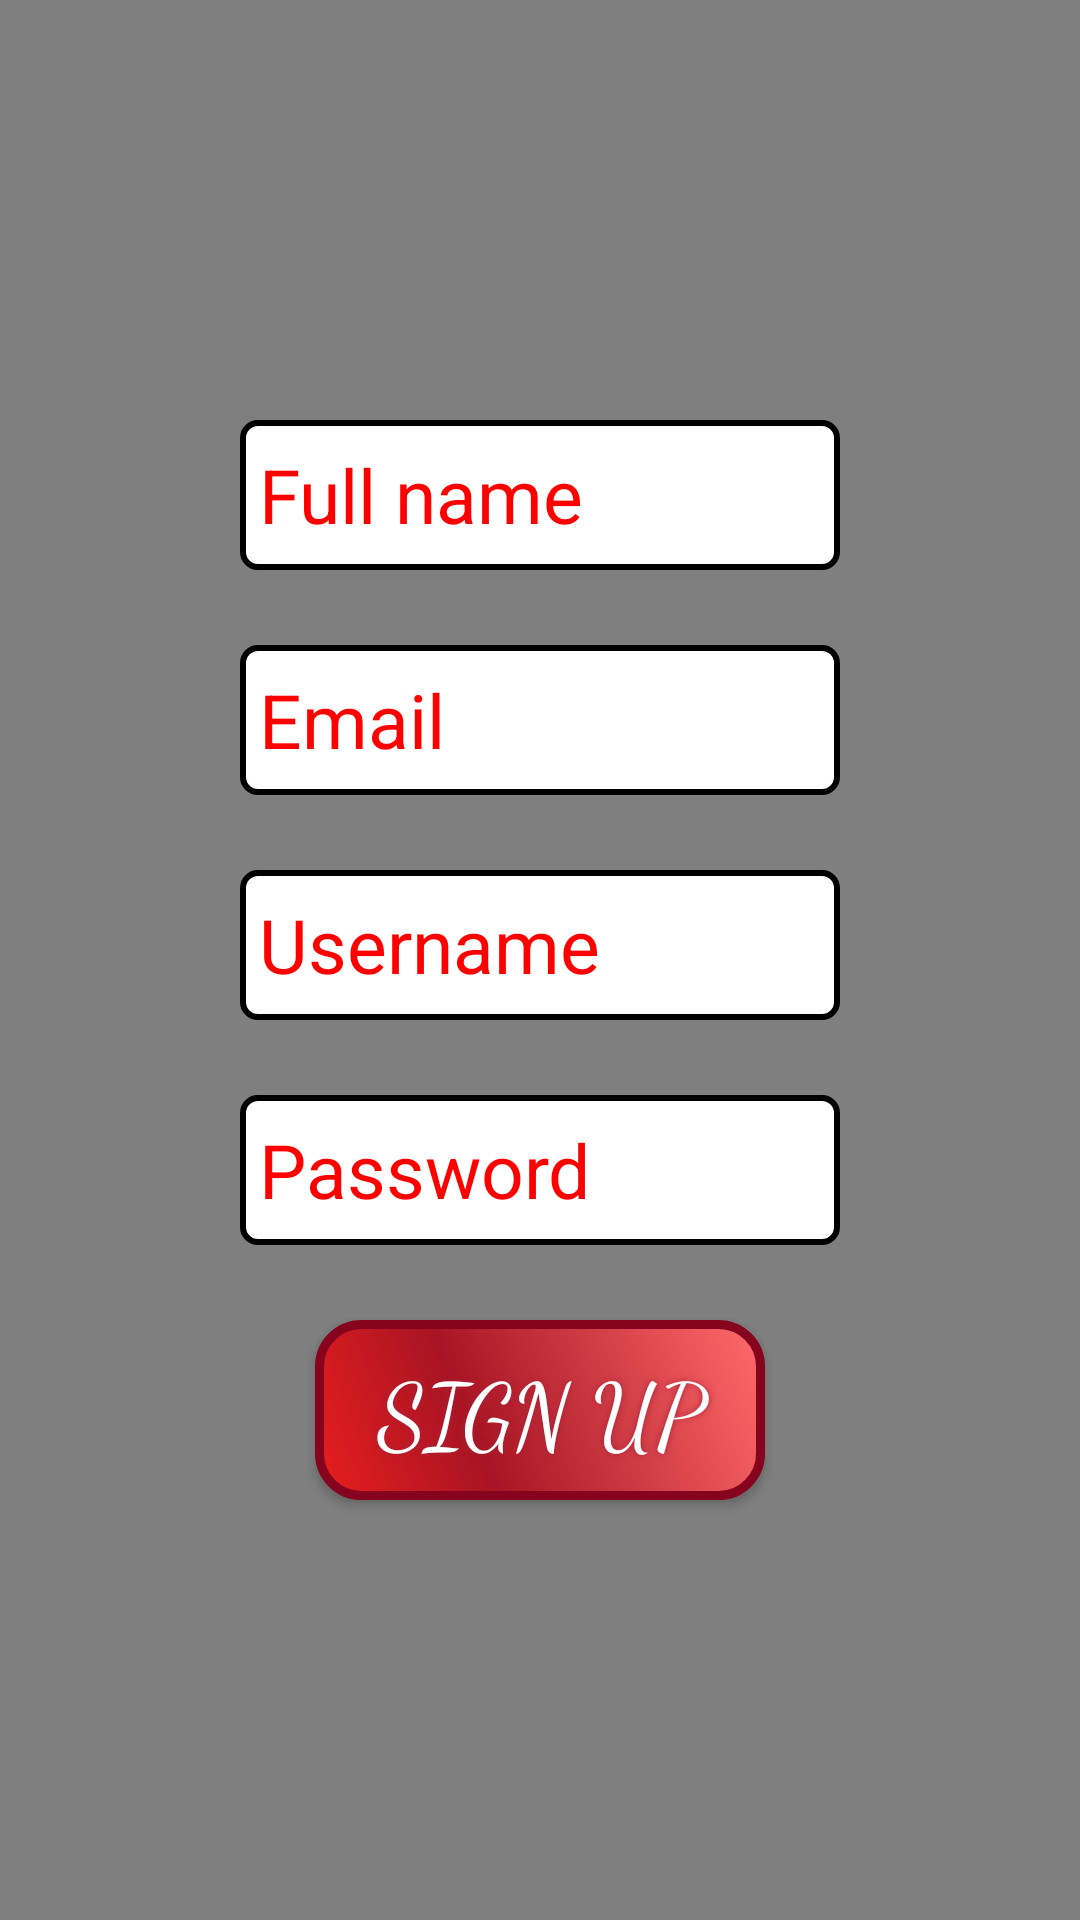

Here is an Android app screen rendered from its layout file. Give the layout XML and the strings, colors and styles it references.
<!-- AndroidManifest.xml: application theme AppTheme -->
<!-- res/layout/signup_layout.xml -->
<?xml version="1.0" encoding="utf-8"?>
<RelativeLayout xmlns:android="http://schemas.android.com/apk/res/android"
        android:layout_width="fill_parent"
        android:layout_height="fill_parent"
        android:gravity="center">
    <VideoView
        android:id="@+id/video_player_view_signup"
        android:layout_alignParentTop="true"
        android:layout_alignParentBottom="true"
        android:layout_alignParentLeft="true"
        android:layout_alignParentRight="true"
        android:layout_width="fill_parent"
        android:layout_height="fill_parent"/>
        <LinearLayout
            android:layout_width="match_parent"
            android:layout_height="match_parent"
            android:orientation="vertical"
            android:gravity="center">
        <EditText android:id="@+id/fullname_signup"
            android:layout_width="200dp"
            android:layout_height="50dp"
            android:textColorHint="#FF0000"
            android:textColor="#FF0000"
            android:textSize="25sp"
            android:layout_marginBottom="25dp"
            android:background="@drawable/oldedittext"
            android:hint=" Full name"

            />
        <EditText android:id="@+id/email_signup"
            android:layout_width="200dp"
            android:layout_height="50dp"
            android:textColorHint="#FF0000"
            android:textColor="#FF0000"
            android:textSize="25sp"
            android:layout_marginBottom="25dp"
            android:background="@drawable/oldedittext"
            android:hint=" Email"
            android:inputType="textEmailAddress"
            />
        <EditText android:id="@+id/username_signup"
            android:layout_width="200dp"
            android:layout_height="50dp"
            android:textColorHint="#FF0000"
            android:textColor="#FF0000"
            android:textSize="25sp"
            android:layout_marginBottom="25dp"
            android:background="@drawable/oldedittext"
            android:hint=" Username"
            />
        <EditText android:id="@+id/password_signup"
            android:layout_width="200dp"
            android:layout_height="50dp"
            android:textColorHint="#FF0000"
            android:textColor="#FF0000"
            android:textSize="25sp"
            android:layout_marginBottom="25dp"
            android:background="@drawable/oldedittext"
            android:hint=" Password"
            />
            <Button
                android:textColor="#FFFFFF"
                android:textSize="30sp"
                android:layout_width="150dp"
                android:layout_height="60dp"
                android:background="@drawable/buttonshape"
                android:shadowColor="#A82339"
                android:shadowDx="0"
                android:shadowDy="0"
                android:shadowRadius="6"
                android:fontFamily="cursive"
                android:text="@string/signup"
                 />
        </LinearLayout>
</RelativeLayout>
<!-- resources referenced by this layout -->
<resources>
  <!-- drawable buttonshape (drawable) -->
  <?xml version="1.0" encoding="utf-8"?>
  <shape xmlns:android="http://schemas.android.com/apk/res/android" android:shape="rectangle" >
      <corners
          android:radius="14dp"
          />
      <gradient
          android:angle="45"
          android:centerX="35%"
          android:centerColor="#A81423"
          android:startColor="#E81E1E"
          android:endColor="#FF6B6B"
          android:type="linear"
          />
      <padding
          android:left="0dp"
          android:top="0dp"
          android:right="0dp"
          android:bottom="0dp"
          />
      <size
          android:width="150dp"
          android:height="60dp"
          />
      <stroke
          android:width="3dp"
          android:color="#87041E"
          />
  </shape>
  <!-- drawable oldedittext (drawable) -->
  <?xml version="1.0" encoding="utf-8"?>
  <shape xmlns:android="http://schemas.android.com/apk/res/android"
      android:padding="10dp"
      android:shape="rectangle" >
      <solid android:color="#FFFFFF" />
      <corners
          android:bottomLeftRadius="5dp"
          android:bottomRightRadius="5dp"
          android:topLeftRadius="5dp"
          android:topRightRadius="5dp" />
      <stroke android:width="2dp" android:color="#000000" />
  </shape>
  <string name="signup">Sign Up</string>
  <style name="AppTheme" parent="Theme.AppCompat.Light.DarkActionBar">
          
          <item name="colorPrimary">@color/colorPrimary</item>
          <item name="colorPrimaryDark">@color/colorPrimaryDark</item>
          <item name="colorAccent">@color/colorAccent</item>
      </style>
  <color name="colorPrimary">#3F51B5</color>
  <color name="colorPrimaryDark">#303F9F</color>
  <color name="colorAccent">#FF4081</color>
</resources>
